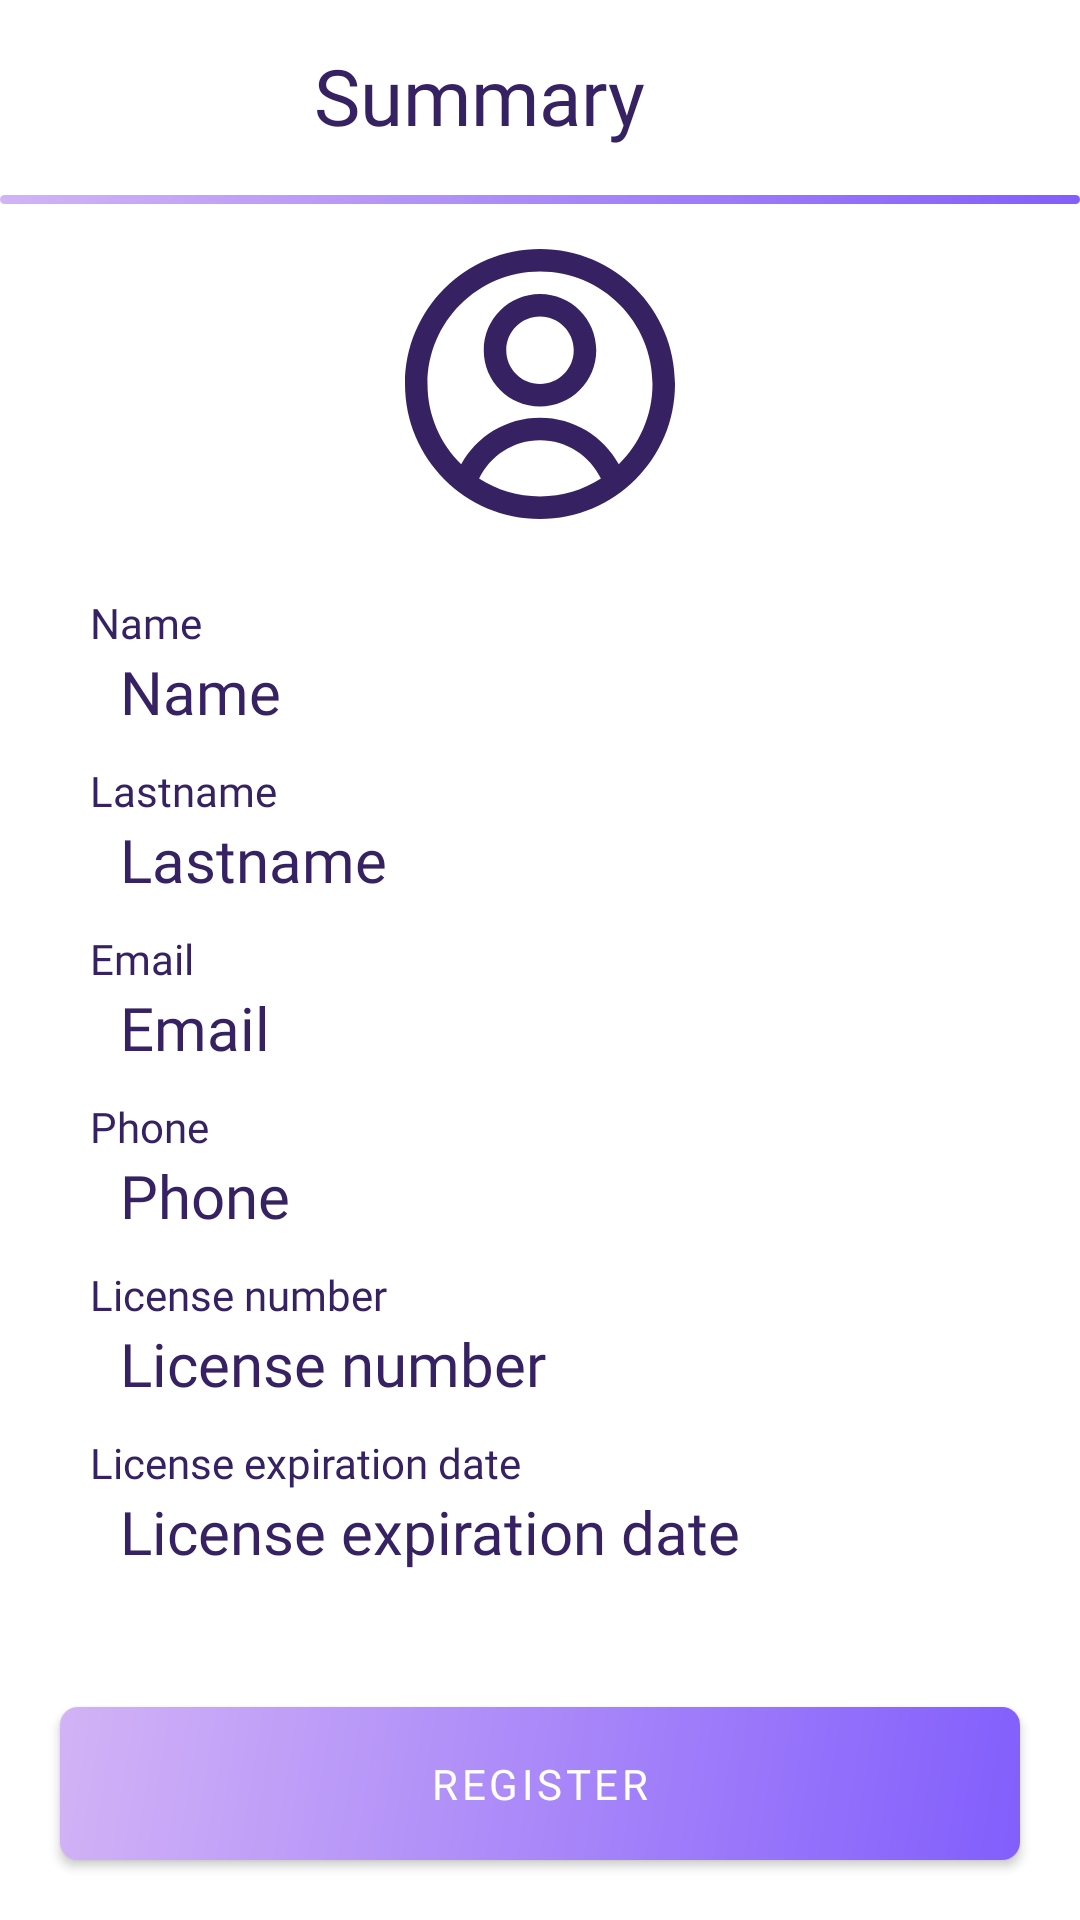

The Android layout XML behind this screen, and the referenced resources:
<!-- AndroidManifest.xml: application theme Theme.AplikacjaProjektZespolowyPWr -->
<!-- res/layout/activity_register_summary.xml -->
<?xml version="1.0" encoding="utf-8"?>
<FrameLayout xmlns:android="http://schemas.android.com/apk/res/android"
    android:id="@+id/main"
    android:layout_width="match_parent"
    android:layout_height="match_parent"
    xmlns:app="http://schemas.android.com/apk/res-auto"
    xmlns:tools="http://schemas.android.com/tools"
    tools:context=".ui.auth.RegisterSummaryActivity">

    <androidx.appcompat.widget.Toolbar
        android:id="@+id/summaryToolbar"
        android:layout_width="match_parent"
        android:layout_height="wrap_content"
        android:background="@color/background"
        app:titleTextColor="@color/onBackground">

        <FrameLayout
            android:layout_width="match_parent"
            android:layout_height="match_parent">

            <TextView
                android:id="@+id/toolbarTitle"
                android:layout_width="wrap_content"
                android:layout_height="match_parent"
                android:layout_gravity="center"
                android:ellipsize="end"
                android:fontFamily="@font/roboto_bold"
                android:maxLines="1"
                android:paddingEnd="56dp"
                android:text="@string/summary"
                android:textColor="@color/onBackground"
                android:textFontWeight="500"
                android:textSize="26sp"
                tools:ignore="RtlSymmetry" />
        </FrameLayout>

    </androidx.appcompat.widget.Toolbar>

    <View
        android:id="@+id/toolbarView"
        android:layout_width="match_parent"
        android:layout_height="3dp"
        android:layout_marginTop="65dp"
        android:background="@drawable/gradient_button" />

    <ScrollView
        android:layout_width="match_parent"
        android:layout_height="match_parent"
        android:layout_marginTop="68dp"
        android:fillViewport="true">

        <LinearLayout
            android:layout_width="match_parent"
            android:layout_height="wrap_content"
            android:orientation="vertical">

            <ImageView
                android:id="@+id/userImage"
                android:layout_width="match_parent"
                android:layout_height="wrap_content"
                android:contentDescription="@string/user_icon"
                android:src="@drawable/user_icon_2" />

            <TextView
                android:id="@+id/nameSummaryMain"
                android:layout_width="match_parent"
                android:layout_height="wrap_content"
                android:layout_marginStart="30dp"
                android:layout_marginEnd="30dp"
                android:layout_marginTop="10dp"
                android:textColor="@color/onBackground"
                android:text="@string/name"
                android:fontFamily="@font/roboto_bold"
                android:textSize="14sp" />

            <TextView
                android:id="@+id/nameSummaryEdit"
                android:layout_width="match_parent"
                android:layout_height="wrap_content"
                android:layout_marginStart="40dp"
                android:layout_marginEnd="30dp"
                android:textColor="@color/onBackground"
                android:text="@string/name"
                android:fontFamily="@font/roboto"
                android:textSize="20sp" />

            <TextView
                android:id="@+id/lastnameSummaryMain"
                android:layout_width="match_parent"
                android:layout_height="wrap_content"
                android:layout_marginStart="30dp"
                android:layout_marginEnd="30dp"
                android:layout_marginTop="10dp"
                android:textColor="@color/onBackground"
                android:text="@string/lastname"
                android:fontFamily="@font/roboto_bold"
                android:textSize="14sp" />

            <TextView
                android:id="@+id/lastnameSummaryEdit"
                android:layout_width="match_parent"
                android:layout_height="wrap_content"
                android:layout_marginStart="40dp"
                android:layout_marginEnd="30dp"
                android:textColor="@color/onBackground"
                android:text="@string/lastname"
                android:fontFamily="@font/roboto"
                android:textSize="20sp" />

            <TextView
                android:id="@+id/emailSummaryMain"
                android:layout_width="match_parent"
                android:layout_height="wrap_content"
                android:layout_marginStart="30dp"
                android:layout_marginEnd="30dp"
                android:layout_marginTop="10dp"
                android:textColor="@color/onBackground"
                android:text="@string/email"
                android:fontFamily="@font/roboto_bold"
                android:textSize="14sp" />

            <TextView
                android:id="@+id/emailSummaryEdit"
                android:layout_width="match_parent"
                android:layout_height="wrap_content"
                android:layout_marginStart="40dp"
                android:layout_marginEnd="30dp"
                android:textColor="@color/onBackground"
                android:text="@string/email"
                android:fontFamily="@font/roboto"
                android:textSize="20sp" />

            <TextView
                android:id="@+id/phoneSummaryMain"
                android:layout_width="match_parent"
                android:layout_height="wrap_content"
                android:layout_marginStart="30dp"
                android:layout_marginEnd="30dp"
                android:layout_marginTop="10dp"
                android:textColor="@color/onBackground"
                android:text="@string/phone"
                android:fontFamily="@font/roboto_bold"
                android:textSize="14sp" />

            <TextView
                android:id="@+id/phoneSummaryEdit"
                android:layout_width="match_parent"
                android:layout_height="wrap_content"
                android:layout_marginStart="40dp"
                android:layout_marginEnd="30dp"
                android:textColor="@color/onBackground"
                android:text="@string/phone"
                android:fontFamily="@font/roboto"
                android:textSize="20sp" />

            <TextView
                android:id="@+id/licenseNumberSummaryMain"
                android:layout_width="match_parent"
                android:layout_height="wrap_content"
                android:layout_marginStart="30dp"
                android:layout_marginEnd="30dp"
                android:layout_marginTop="10dp"
                android:textColor="@color/onBackground"
                android:text="@string/license_number"
                android:fontFamily="@font/roboto_bold"
                android:textSize="14sp" />

            <TextView
                android:id="@+id/licenseNumberSummaryEdit"
                android:layout_width="match_parent"
                android:layout_height="wrap_content"
                android:layout_marginStart="40dp"
                android:layout_marginEnd="30dp"
                android:textColor="@color/onBackground"
                android:text="@string/license_number"
                android:fontFamily="@font/roboto"
                android:textSize="20sp" />
            <TextView
                android:id="@+id/licenseExpSummaryMain"
                android:layout_width="match_parent"
                android:layout_height="wrap_content"
                android:layout_marginStart="30dp"
                android:layout_marginEnd="30dp"
                android:layout_marginTop="10dp"
                android:textColor="@color/onBackground"
                android:text="@string/license_exp"
                android:fontFamily="@font/roboto_bold"
                android:textSize="14sp" />

            <TextView
                android:id="@+id/licenseExpSummaryEdit"
                android:layout_width="match_parent"
                android:layout_height="wrap_content"
                android:layout_marginStart="40dp"
                android:layout_marginEnd="30dp"
                android:textColor="@color/onBackground"
                android:text="@string/license_exp"
                android:fontFamily="@font/roboto"
                android:textSize="20sp" />

        </LinearLayout>
    </ScrollView>
    <com.google.android.material.button.MaterialButton
        android:id="@+id/registerButton"
        android:layout_gravity="bottom"
        style="@style/Widget.MaterialComponents.Button"
        android:layout_width="match_parent"
        android:layout_height="wrap_content"
        android:layout_marginLeft="20dp"
        android:fontFamily="@font/roboto_bold"
        app:backgroundTint="@null"
        android:background="@drawable/gradient_button"
        android:layout_marginTop="20dp"
        android:layout_marginRight="20dp"
        android:layout_marginBottom="20dp"
        android:paddingVertical="10dp"
        android:text="@string/register"
        android:textAllCaps="true"
        tools:ignore="TextContrastCheck,VisualLintButtonSize" />
</FrameLayout>
<!-- resources referenced by this layout -->
<resources>
  <color name="background">#ffffff</color>
  <color name="onBackground">#362162</color>
  <!-- drawable gradient_button (drawable) -->
  <?xml version="1.0" encoding="utf-8"?>
  <shape xmlns:android="http://schemas.android.com/apk/res/android" android:shape="rectangle" >
      <gradient
          android:startColor="@color/primary"
          android:endColor="@color/secondary"
          android:angle="135"/>
      <corners android:radius="6dp" />
  </shape>
  <!-- drawable user_icon_2 (drawable) -->
  <vector xmlns:android="http://schemas.android.com/apk/res/android"
      android:width="120dp"
      android:height="120dp"
      android:viewportWidth="24"
      android:viewportHeight="24">
    <path
        android:pathData="M16.06,18.307C14.89,19.062 13.496,19.5 12,19.5C10.504,19.5 9.11,19.062 7.94,18.307C8.665,16.794 10.212,15.75 12,15.75C13.789,15.75 15.335,16.794 16.06,18.307ZM17.254,17.352C16.233,15.503 14.263,14.25 12,14.25C9.737,14.25 7.767,15.503 6.745,17.352C5.36,15.991 4.5,14.096 4.5,12C4.5,7.858 7.858,4.5 12,4.5C16.142,4.5 19.5,7.858 19.5,12C19.5,14.096 18.64,15.991 17.254,17.352ZM21,12C21,16.971 16.971,21 12,21C7.029,21 3,16.971 3,12C3,7.029 7.029,3 12,3C16.971,3 21,7.029 21,12ZM12,12C13.243,12 14.25,10.993 14.25,9.75C14.25,8.507 13.243,7.5 12,7.5C10.757,7.5 9.75,8.507 9.75,9.75C9.75,10.993 10.757,12 12,12ZM12,13.5C14.071,13.5 15.75,11.821 15.75,9.75C15.75,7.679 14.071,6 12,6C9.929,6 8.25,7.679 8.25,9.75C8.25,11.821 9.929,13.5 12,13.5Z"
        android:fillColor="@color/onBackground"
        android:fillType="evenOdd"/>
  </vector>
  <string name="email">Email</string>
  <string name="lastname">Lastname</string>
  <string name="license_exp">License expiration date</string>
  <string name="license_number">License number</string>
  <string name="name">Name</string>
  <string name="phone">Phone</string>
  <string name="register">Register</string>
  <string name="summary">Summary</string>
  <string name="user_icon">User Icon</string>
  <style name="Theme.AplikacjaProjektZespolowyPWr" parent="Base.Theme.AplikacjaProjektZespolowyPWr" />
  <color name="primary">#825efc</color>
  <color name="secondary">#D2B3F6</color>
  <style name="Base.Theme.AplikacjaProjektZespolowyPWr" parent="Theme.Material3.DayNight.NoActionBar">
          <item name="colorPrimary">@color/primary</item>
          <item name="colorOnPrimary">@color/onPrimary</item>
          <item name="colorSecondary">@color/secondary</item>
          <item name="colorOnSecondary">@color/onPrimary</item>
          <item name="colorAccent">@color/accent</item>
          <item name="android:windowBackground">@color/background</item>
          <item name="textFillColor">@color/onPrimary</item>
      </style>
  <color name="onPrimary">#ffffff</color>
  <color name="accent">#7f4bd6</color>
</resources>
